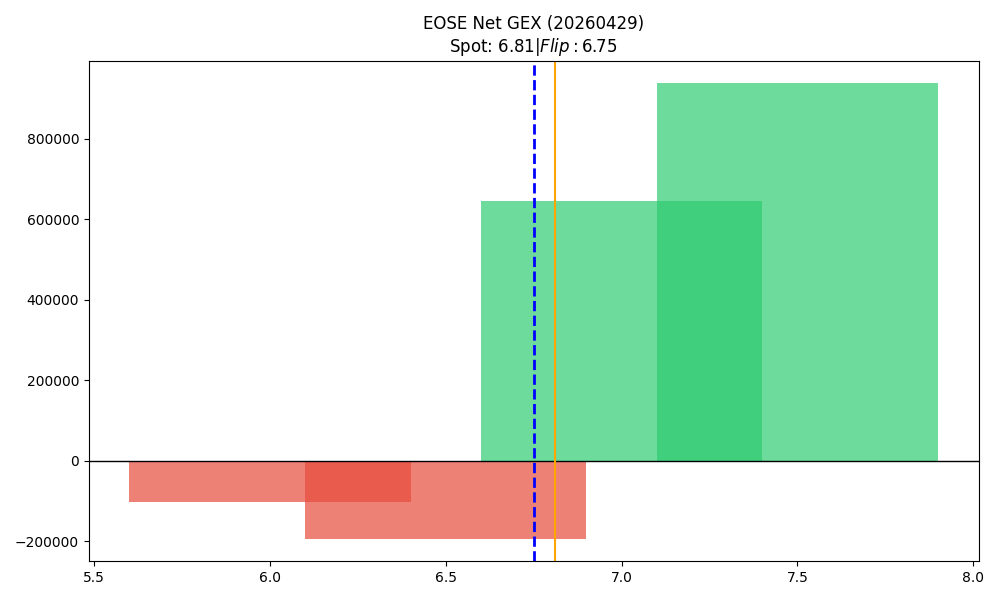

The data file committed next to this chart (first rows):
strike, call_gex, put_gex, call_dex, put_dex, net_greek_delta, net_gex
6.0, 550557, 652531, 2911030, -490323, 0.3073, -101974
6.5, 378699, 571506, 1147485, -581806, 0.1467, -192807
7.0, 2377948, 1732166, 7371936, -2869882, 0.2312, 645782
7.5, 1410391, 472233, 2029352, -920164, 0.1762, 938158
